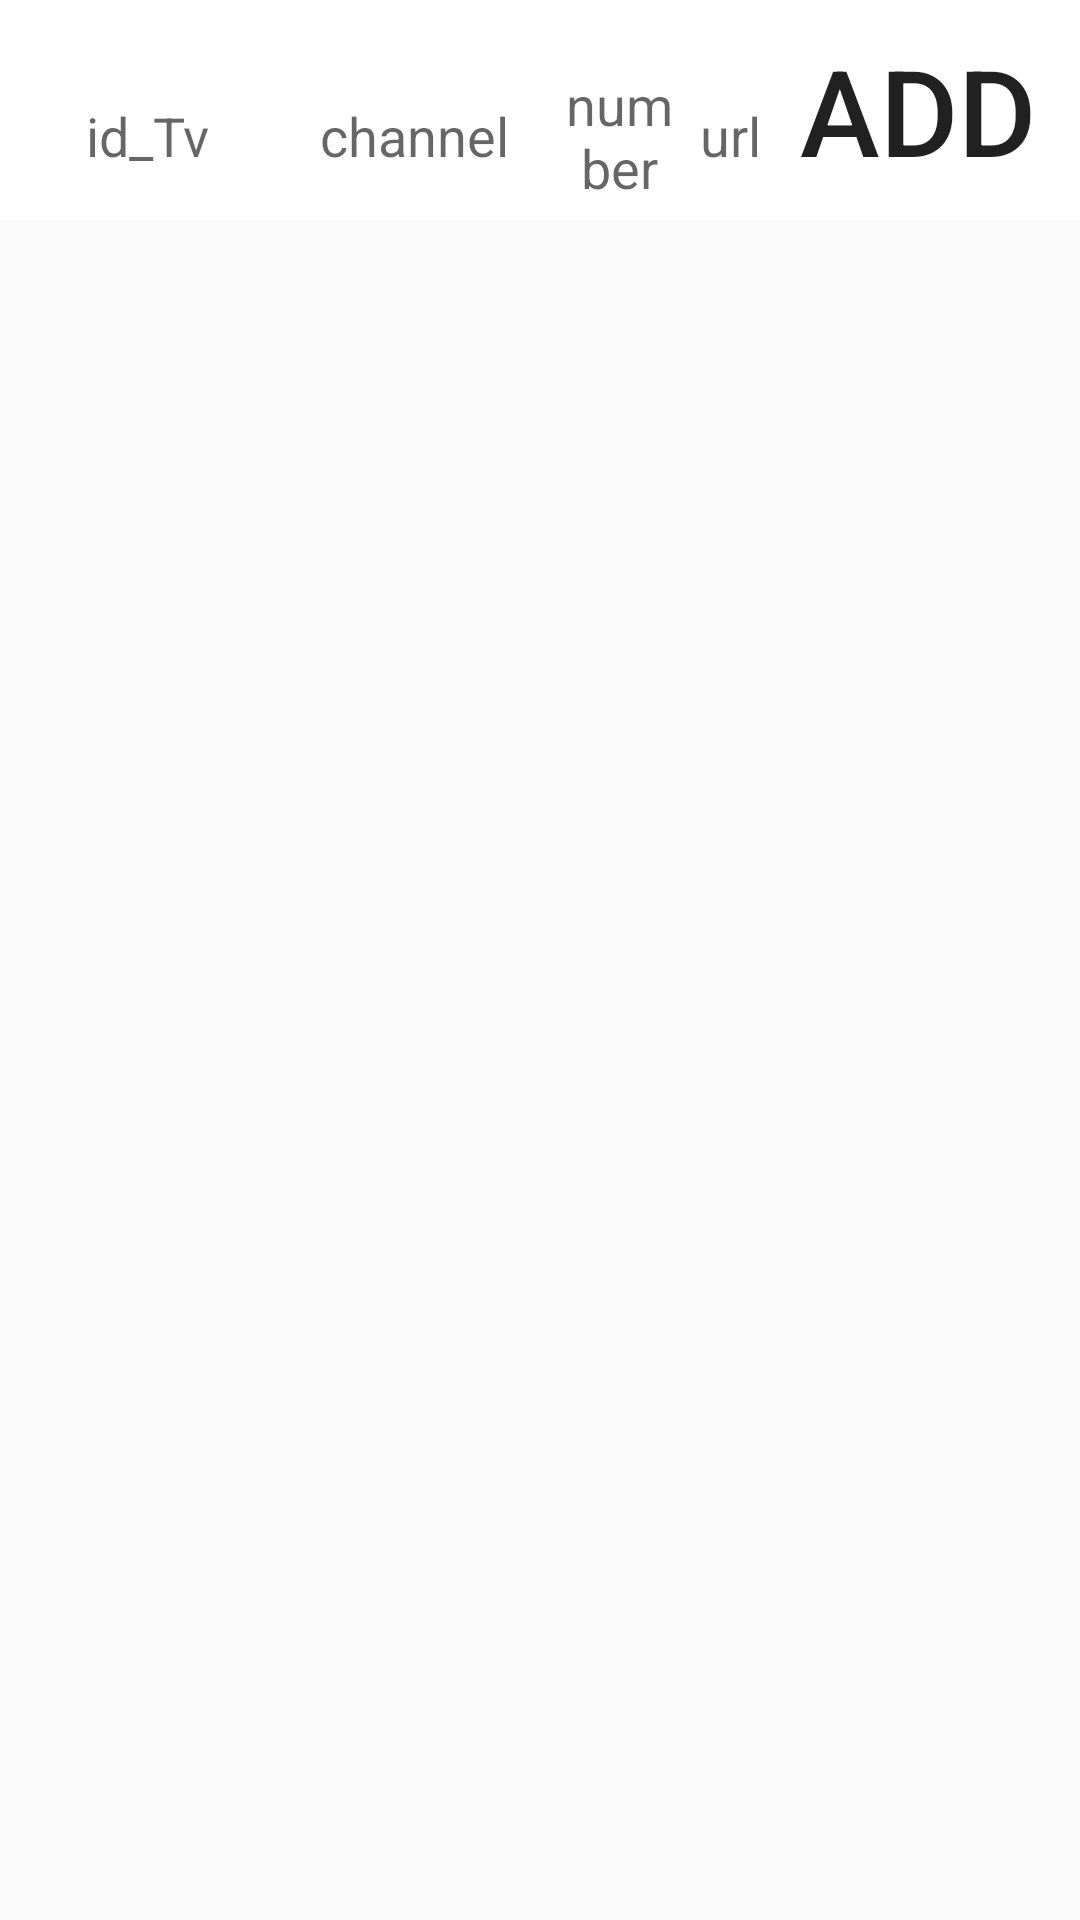

Produce the Android XML layout that renders to this screen, including the resource entries it uses.
<!-- AndroidManifest.xml: application theme AppTheme -->
<!-- res/layout/activity_upload_channels_to_firebase.xml -->
<?xml version="1.0" encoding="utf-8"?>
<LinearLayout xmlns:android="http://schemas.android.com/apk/res/android"
    xmlns:tools="http://schemas.android.com/tools"
    android:layout_width="match_parent"
    android:layout_height="match_parent"
    android:orientation="vertical">

    <LinearLayout
        android:layout_width="match_parent"
        android:layout_height="wrap_content"
        android:background="@android:color/white"
        android:orientation="horizontal"
        android:padding="10dp">

        <EditText
            android:id="@+id/id_channel_et"
            android:layout_width="wrap_content"
            android:layout_height="wrap_content"
            android:background="@android:color/transparent"
            android:layout_weight="1"
            android:gravity="center"
            android:hint="id_Tv" />

        <EditText
            android:id="@+id/channel_et"
            android:layout_width="wrap_content"
            android:layout_height="wrap_content"
            android:background="@android:color/transparent"
            android:layout_weight="1"
            android:gravity="center"
            android:hint="channel" />

        <EditText
            android:id="@+id/number_et"
            android:layout_width="0dp"
            android:layout_height="wrap_content"
            android:layout_weight="1"
            android:background="@android:color/transparent"
            android:gravity="center"
            android:hint="number" />

        <EditText
            android:id="@+id/url_et"
            android:layout_width="0dp"
            android:layout_height="wrap_content"
            android:layout_weight="1"
            android:background="@android:color/transparent"
            android:gravity="center"
            android:hint="url" />

        <Button
            android:id="@+id/add"
            android:layout_width="wrap_content"
            android:layout_height="wrap_content"
            android:background="@android:color/transparent"
            android:text="add"
            android:textSize="40sp" />
    </LinearLayout>

    <ListView
        android:id="@+id/items"
        android:layout_width="match_parent"
        android:layout_height="match_parent"
        android:divider="@android:color/transparent"
        android:dividerHeight="10dp"
        android:padding="10dp"
        tools:listitem="@layout/upload_to_firebase_item" />

</LinearLayout>
<!-- resources referenced by this layout -->
<resources>
  <style name="AppTheme" parent="Theme.AppCompat.Light.NoActionBar">
          
          <item name="colorPrimary">@color/colorPrimary</item>
          <item name="colorPrimaryDark">@color/colorPrimaryDark</item>
          <item name="colorAccent">@color/colorAccent</item>
          <item name="cardViewStyle">@style/CardView.Light</item>
  
      </style>
  <color name="colorPrimary">#6363bf</color>
  <color name="colorPrimaryDark">#5b5bab</color>
  <color name="colorAccent">#A62317</color>
</resources>
